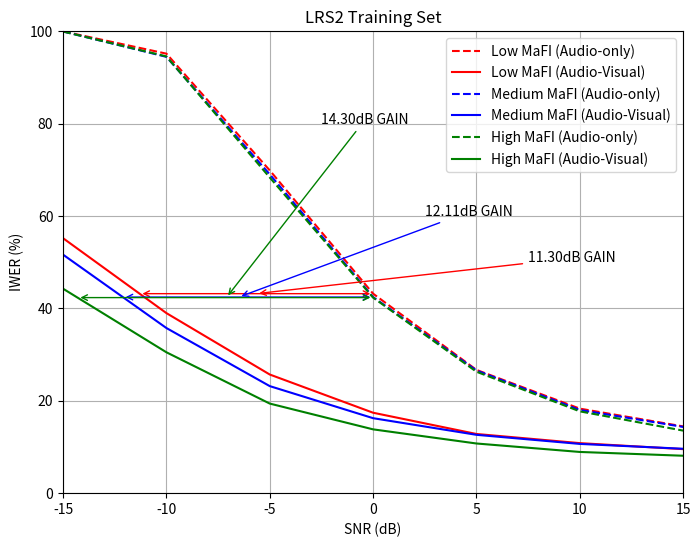

The matplotlib source for this figure: (Note: this script raises an exception after producing the figure.)
import matplotlib.pyplot as plt

# Define the value of SNR (dB)
snr_values = [-15, -10, -5, 0, 5, 10, 15]
snr_values2 = [-15, -10, -5, 0, 5, 10, 15]
snr_values3 = [-15, -10, -5, 0, 5, 10, 15]



# wer_model_30h_a = [96.26, 64.42, 24.17, 9.99, 3.67, 2.58, 1.95]
# wer_model_30h_av = [20.30, 9.82, 4.83, 2.91, 2.22, 1.59, 1.46]

low_wer_model_433h_a = [99.95, 95.13, 69.86, 43.18, 26.68, 18.3, 14.45]
low_wer_model_433h_av = [55.18, 38.97, 25.68, 17.41, 12.81, 10.83, 9.53]

medium_wer_model_433h_a = [99.93, 94.44, 69, 42.44, 26.56, 18, 14.34]
medium_wer_model_433h_av = [51.62, 35.74, 23.17, 16.23, 12.63, 10.66, 9.61]

high_wer_model_433h_a = [99.92, 94.53, 68.33, 42.33, 26.29, 17.71, 13.54]
high_wer_model_433h_av = [44.25, 30.49, 19.39, 13.81, 10.75, 8.92, 8.1]



# Color mapping
colors = {"Model 30h": "blue", "Model 433h": "red"}

plt.figure(figsize=(8, 6))
plt.title("LRS2 Training Set")


# plt.plot(snr_values, wer_model_30h_a, '--', color=colors["Model 30h"], label="Model 30h (Audio-only)")
# plt.plot(snr_values, wer_model_30h_av, '-', color=colors["Model 30h"], label="Model 30h (Audio-Visual)")

plt.plot(snr_values, low_wer_model_433h_a, '--', color="red", label="Low MaFI (Audio-only)")
plt.plot(snr_values2, low_wer_model_433h_av, '-', color="red", label="Low MaFI (Audio-Visual)")

plt.plot(snr_values, medium_wer_model_433h_a, '--', color="blue", label="Medium MaFI (Audio-only)")
plt.plot(snr_values2, medium_wer_model_433h_av, '-', color="blue", label="Medium MaFI (Audio-Visual)")

plt.plot(snr_values, high_wer_model_433h_a, '--', color="green", label="High MaFI (Audio-only)")
plt.plot(snr_values2, high_wer_model_433h_av, '-', color="green", label="High MaFI (Audio-Visual)")


plt.annotate("", xy=(0, 43.18), xytext=(-11.30, 43.18),
             arrowprops=dict(arrowstyle="<->", color="red", lw=1))

plt.annotate("", xy=(0, 42.44), xytext=(-12.11, 42.44),
             arrowprops=dict(arrowstyle="<->", color="blue", lw=1))

plt.annotate("", xy=(0, 42.33), xytext=(-14.3, 42.33),
             arrowprops=dict(arrowstyle="<->", color="green", lw=1))

plt.annotate("11.30dB GAIN", xy=(-5.65, 43.18), xytext=(7.5, 50),
             arrowprops=dict(color="red", arrowstyle="->"))

plt.annotate("12.11dB GAIN", xy=(-6.5, 42.44), xytext=(2.5, 60),
             arrowprops=dict(color="blue", arrowstyle="->"))

plt.annotate("14.30dB GAIN", xy=(-7.1, 42.33), xytext=(-2.5, 80),
             arrowprops=dict(color="green", arrowstyle="->"))

plt.xlabel("SNR (dB)")
plt.ylabel("IWER (%)")
plt.xlim(-15, 15)
plt.ylim(0, 100)
plt.grid(True)
plt.legend(loc="upper right")

output_path = "/Users/<user>/Speech_Recognition/Final_Thesis/Fig/Chapter4/raster/LRS2_Train_SNR_Gain.png"
plt.savefig(output_path, dpi=300, bbox_inches='tight')
print(f"Figure save to {output_path}")

plt.show()